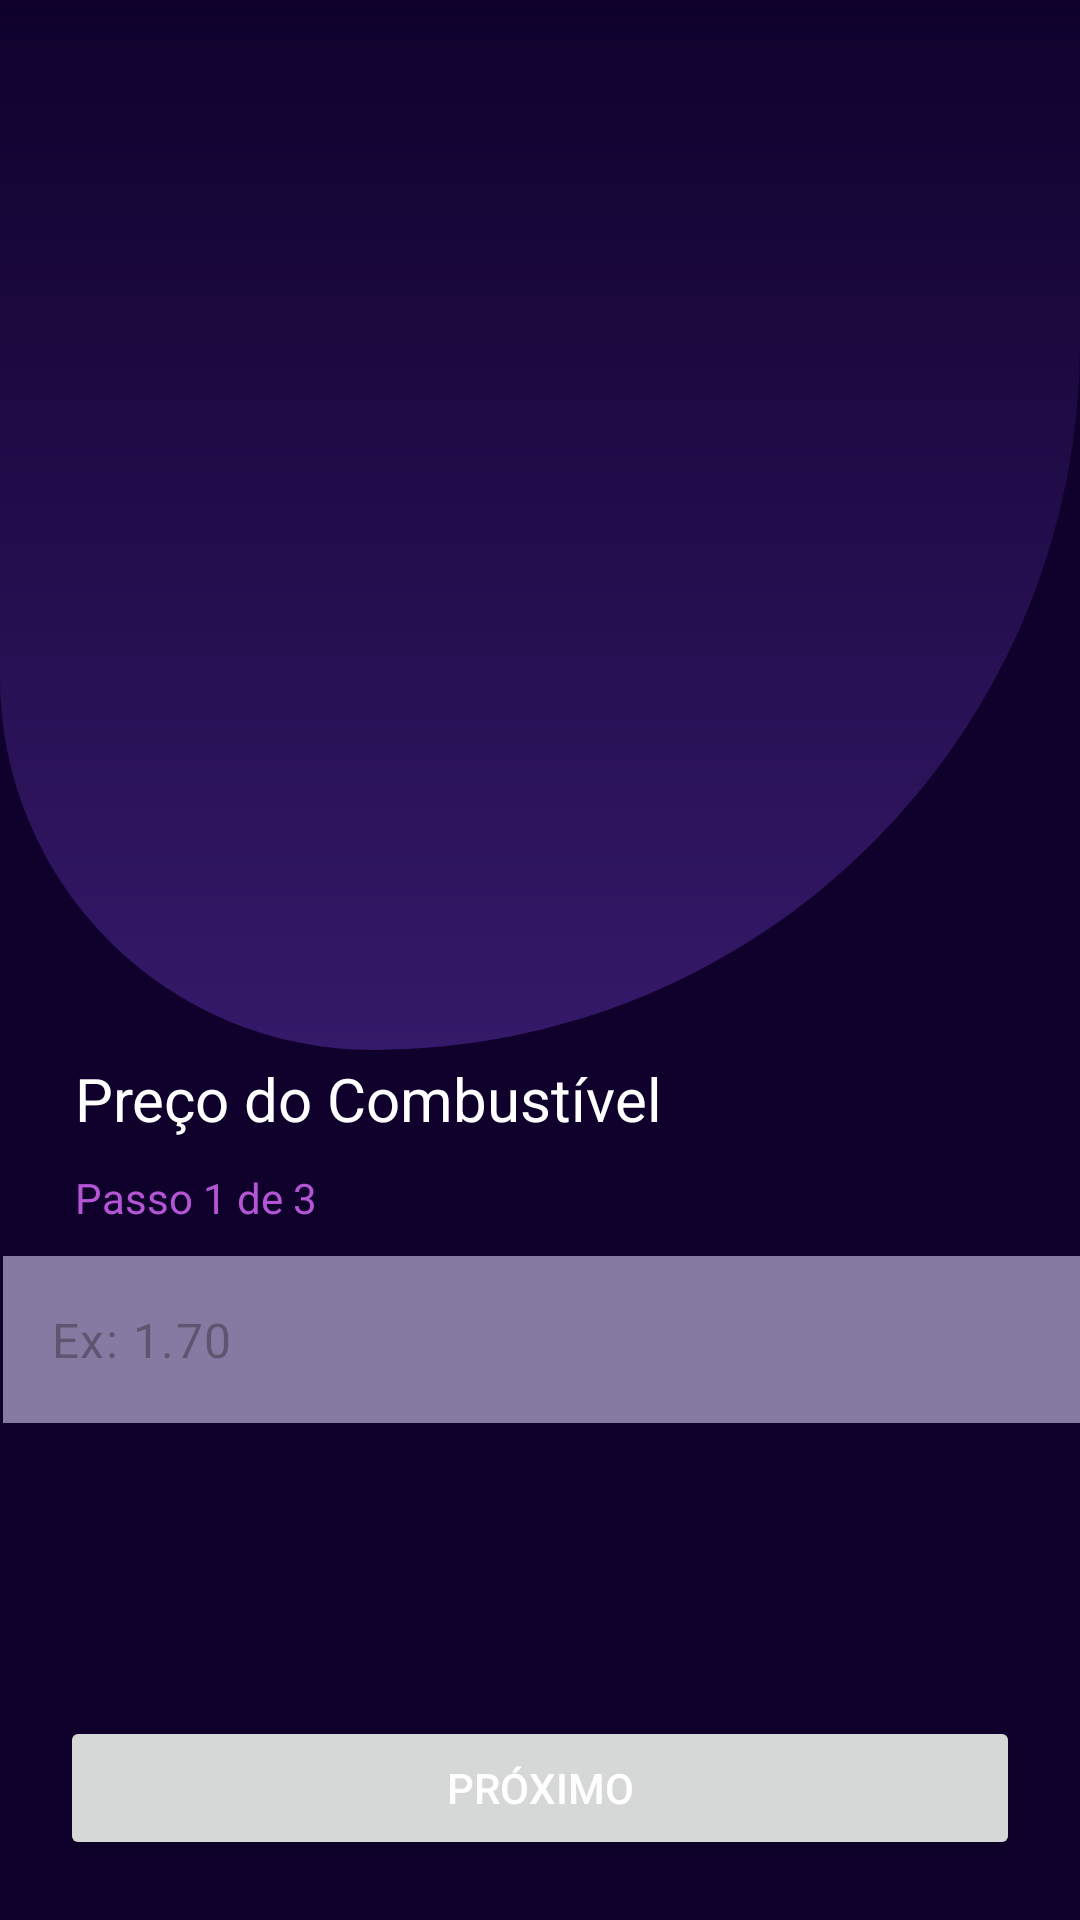

The Android layout XML behind this screen, and the referenced resources:
<!-- AndroidManifest.xml: application theme Theme.FuelCalculator -->
<!-- res/layout/activity_price.xml -->
<?xml version="1.0" encoding="utf-8"?>
<androidx.constraintlayout.widget.ConstraintLayout xmlns:android="http://schemas.android.com/apk/res/android"
    xmlns:app="http://schemas.android.com/apk/res-auto"
    xmlns:tools="http://schemas.android.com/tools"
    android:id="@+id/price"
    android:layout_width="match_parent"
    android:layout_height="match_parent"
    tools:context=".PriceActivity">

    <LinearLayout
        android:id="@+id/header"
        android:layout_width="match_parent"
        android:layout_height="350dp"
        android:background="@drawable/gradient_bg"
        android:orientation="vertical"
        app:layout_constraintEnd_toEndOf="parent"
        app:layout_constraintStart_toStartOf="parent"
        app:layout_constraintTop_toTopOf="parent">

    </LinearLayout>

    <ImageView
        android:layout_width="200dp"
        android:layout_height="200dp"
        android:src="@drawable/dinheiro"
        android:contentDescription="Dinheiro"
        android:background="@android:color/transparent"
        android:layout_marginBottom="60dp"
        app:layout_constraintEnd_toEndOf="parent"
        app:layout_constraintStart_toStartOf="parent"
        app:layout_constraintBottom_toBottomOf="@id/header"/>

    <TextView
        android:id="@+id/tvPrice"
        android:layout_width="match_parent"
        android:layout_height="wrap_content"
        android:text="Preço do Combustível"
        android:textColor="@color/white"
        android:textSize="20dp"
        android:layout_marginTop="160dp"
        android:layout_marginLeft="25dp"
        app:layout_constraintBottom_toTopOf="@+id/btnNext"
        app:layout_constraintEnd_toEndOf="parent"
        app:layout_constraintStart_toStartOf="parent"
        app:layout_constraintTop_toTopOf="parent" />

    <TextView
        android:id="@+id/tvStep"
        android:layout_width="match_parent"
        android:layout_height="wrap_content"
        android:text="Passo 1 de 3"
        android:layout_marginLeft="25dp"
        android:layout_marginTop="10dp"
        android:textColor="@color/stepPink"
        app:layout_constraintEnd_toEndOf="parent"
        app:layout_constraintStart_toStartOf="parent"
        app:layout_constraintTop_toBottomOf="@+id/tvPrice" />

    <Button
        android:id="@+id/btnNext"
        android:layout_width="match_parent"
        android:layout_height="wrap_content"
        android:layout_margin="20dp"
        android:text="Próximo"
        android:textColor="@color/white"
        app:layout_constraintBottom_toBottomOf="parent"
        app:layout_constraintEnd_toEndOf="parent"
        app:layout_constraintStart_toStartOf="parent" />

    <com.google.android.material.textfield.TextInputLayout
        android:id="@+id/textInputPrice"
        android:layout_width="409dp"
        android:layout_height="wrap_content"
        android:layout_marginTop="10dp"
        app:layout_constraintEnd_toEndOf="parent"
        app:layout_constraintStart_toStartOf="parent"
        app:hintEnabled="false"
        app:layout_constraintTop_toBottomOf="@+id/tvStep">

        <com.google.android.material.textfield.TextInputEditText
            android:id="@+id/edtPrice"
            android:layout_width="match_parent"
            android:layout_height="wrap_content"
            android:layout_margin="25dp"
            android:background="@color/edtPurple"
            android:inputType="numberDecimal"
            android:maxLength="7"
            android:hint="Ex: 1.70" />
    </com.google.android.material.textfield.TextInputLayout>

</androidx.constraintlayout.widget.ConstraintLayout>
<!-- resources referenced by this layout -->
<resources>
  <color name="edtPurple">#877AA2</color>
  <color name="stepPink">#CFDA69FD</color>
  <color name="white">#FFFFFFFF</color>
  <!-- drawable gradient_bg (drawable) -->
  <?xml version="1.0" encoding="utf-8"?>
  <shape xmlns:android="http://schemas.android.com/apk/res/android">
  
      <corners android:bottomLeftRadius="200dp"
          android:bottomRightRadius="380dp" />
  
      <gradient
          android:startColor="@color/lightPurple"
          android:endColor="@color/darkPurple"
          android:angle="90" />
  </shape>
  <style name="Theme.FuelCalculator" parent="Base.Theme.FuelCalculator" />
  <color name="lightPurple">#35196A</color>
  <color name="darkPurple">#0F012C</color>
  <style name="Base.Theme.FuelCalculator" parent="Theme.Material3.DayNight.NoActionBar">
          
          <item name="colorPrimary">@color/lightPurple</item>
          <item name="android:background">@color/darkPurple</item>
      </style>
</resources>
